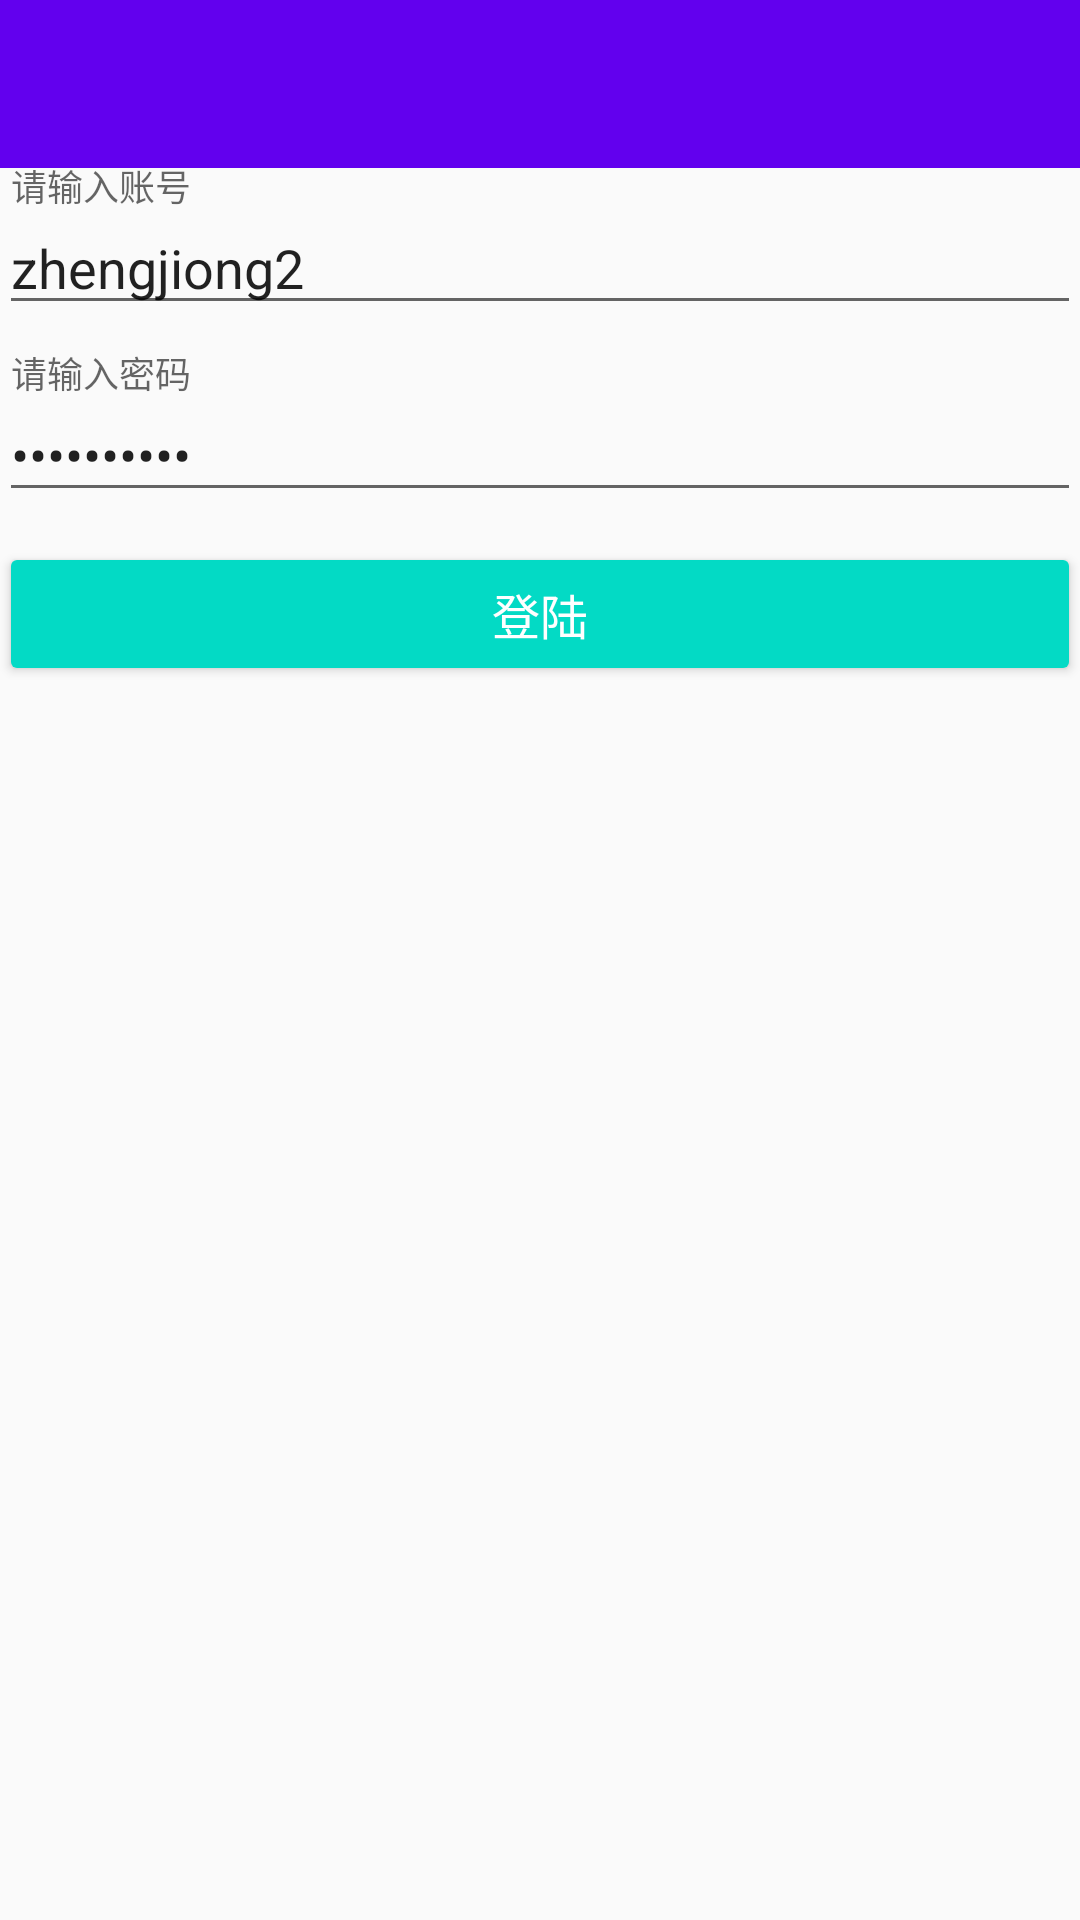

Here is an Android app screen rendered from its layout file. Give the layout XML and the strings, colors and styles it references.
<!-- AndroidManifest.xml: application theme AppTheme -->
<!-- res/layout/login_layout.xml -->
<?xml version="1.0" encoding="utf-8"?>
<LinearLayout xmlns:android="http://schemas.android.com/apk/res/android"
              xmlns:app="http://schemas.android.com/apk/res-auto"
              xmlns:tools="http://schemas.android.com/tools"
              android:layout_width="match_parent"
              android:layout_height="match_parent"
              android:orientation="vertical"
              android:fitsSystemWindows="true"
    >

    <android.support.v7.widget.Toolbar
        android:id="@+id/toolbar"
        xmlns:android="http://schemas.android.com/apk/res/android"
        xmlns:app="http://schemas.android.com/apk/res-auto"
        android:layout_width="match_parent"
        android:layout_height="wrap_content"
        android:fitsSystemWindows="true"
        android:background="?attr/colorPrimary"
        android:minHeight="?attr/actionBarSize"
        app:popupTheme="@style/Theme.AppCompat.Light.DarkActionBar"
        app:theme="@style/ThemeOverlay.AppCompat.Dark.ActionBar"
        />

    <LinearLayout
        android:layout_width="match_parent"
        android:layout_height="wrap_content"
        android:orientation="vertical"
        android:paddingBottom="@dimen/activity_vertical_margin"
        android:paddingLeft="@dimen/activity_horizontal_margin"
        android:paddingRight="@dimen/activity_horizontal_margin"
        android:paddingTop="@dimen/activity_vertical_margin">
        <android.support.design.widget.TextInputLayout
            android:id="@+id/text_input_layout_username"
            android:layout_width="match_parent"
            android:layout_height="wrap_content">

            <EditText
                android:id="@+id/edit_username"
                android:layout_width="match_parent"
                android:layout_height="wrap_content"
                android:inputType="text"
                android:text="zhengjiong2"
                android:hint="请输入账号"/>
        </android.support.design.widget.TextInputLayout>

        <android.support.design.widget.TextInputLayout
            android:id="@+id/text_input_layout_password"
            android:layout_width="match_parent"
            android:layout_height="wrap_content"
            android:layout_marginTop="10dp">

            <EditText
                android:id="@+id/edit_password"
                android:layout_width="match_parent"
                android:layout_height="wrap_content"
                android:inputType="textPassword"
                android:text="12345678Zj"
                android:hint="请输入密码"/>
        </android.support.design.widget.TextInputLayout>

        <Button
            android:id="@+id/btn_login"
            android:layout_width="match_parent"
            android:layout_height="wrap_content"
            android:layout_marginTop="10dp"
            android:text="登陆"
            android:textColor="@android:color/white"
            android:textSize="16sp"
            android:theme="@style/LoginButton"/>
    </LinearLayout>


</LinearLayout>
<!-- resources referenced by this layout -->
<resources>
  <style name="LoginButton" parent="Theme.AppCompat.Light">
          
          <item name="colorControlHighlight">@color/colorPrimary</item>
          <item name="colorButtonNormal">@color/colorAccent</item>
      </style>
  <style name="AppTheme" parent="AppTheme.Base">
          
      </style>
  <style name="AppTheme.Base" parent="Theme.AppCompat.Light.NoActionBar">
          
          <item name="colorPrimary">@color/colorPrimary</item>
          <item name="colorPrimaryDark">@color/colorPrimaryDark</item>
          <item name="colorAccent">@color/colorAccent</item>
      </style>
  <!-- not gathered from this repository: default colours our renderer supplied (Android Studio template values) -->
  <color name="colorPrimary">#FF6200EE</color>
  <color name="colorPrimaryDark">#FF3700B3</color>
  <color name="colorAccent">#FF03DAC5</color>
</resources>
